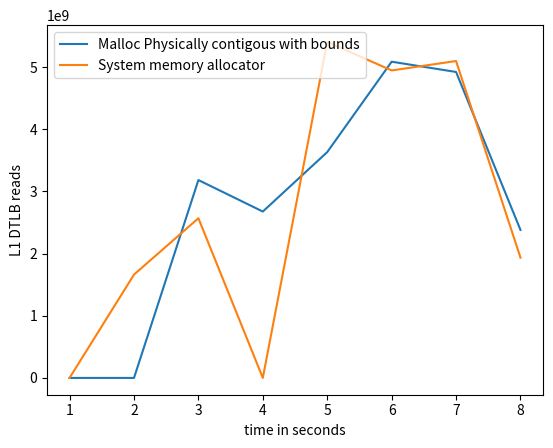

Write Python code to recreate this figure.
import matplotlib.pyplot as plt
import numpy as np

# ypoints = np.array([19636392729, 9856229208,9445728437,5148906386])
# xpoints = np.array([5,10,15,20])

# ypoints1 = np.array([10062197042, 9873241615,12034929886,5118684853])
# xpoints1 = np.array([5,10,15,20])

ypoints = np.array([int(x) for x in """0
    0
    3182857841
    2676269451
    3632836262
    5086931936
    4921595689
    2380537223""".replace('    ',',').replace('\n','').split(",")])

xpoints = np.array([(i) for i, x in enumerate(ypoints, 1)])

ypoints1 = np.array([int(x) for x in """0
    1662045387
    2568704269
    0
    5404906944
    4946152426
    5097512016
    1934071481""".replace('    ',',').replace('\n','').split(",")])

xpoints1 = np.array([(i) for i, x in enumerate(ypoints1, 1)])

plt.plot(xpoints, ypoints,label='Malloc Physically contigous with bounds')
plt.plot(xpoints1, ypoints1,label='System memory allocator')

'''
L1D_TLB
The counter counts each Memory-read operation or Memory-write operation that causes a TLB
access to at least the Level 1 data or unified TLB.
Each access to a TLB entry is counted including multiple accesses caused by single instructions
such as LDM or STM.
'''
# plt.title("Level 1 data TLB access, read \n ARM Performance counter: L1D_TLB_RD \n This counter counts each access counted by \n L1D_TLB that is a Memory-read operation. \n Matrix multiply size 1000")

plt.xlabel("time in seconds")
plt.ylabel("L1 DTLB reads")
# plt.plot(xpoints1, ypoints1)
plt.legend()
# plt.show()

plt.savefig('l1_data_1000_MatrixMultiply.png')